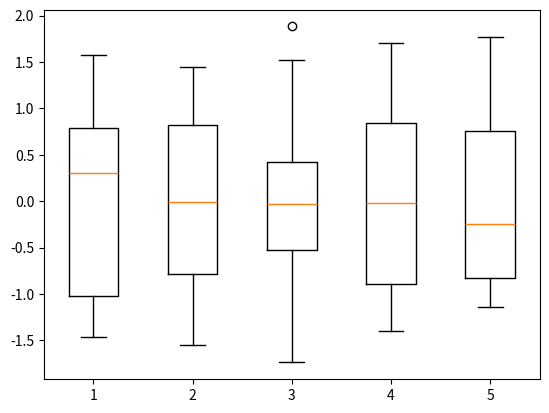

Write Python code to recreate this figure.
import numpy as np
import matplotlib.pyplot as plt

d = [
    [0.6930, -1.1259, -1.5318, 0.9525, 1.1824],
    [0.5464, -0.0120, 0.5051, -0.0192, -0.1141],
    [0.8912, 1.3826, 1.5193, -1.1996, -1.1403],
    [1.1690, 0.4970, -0.1712, -0.5340, 0.3047],
    [-0.9221, -0.1071, 0.3079, -0.3885, -0.4753],
    [1.5699, -1.4767, 0.3327, 1.4714, 1.1807],
    [-0.3479, 0.4775, 1.8823, -1.4031, -0.7396],
    [0.0887, -0.4353, -1.7377, -1.2349, 1.7456],
    [1.0775, 0.9524, 1.2475, 0.7291, -1.1207],
    [-1.4657, 0.9250, -1.0446, 0.4262, -1.0279],
    [-1.3332, 1.4501, 0.0323, 1.1102, -0.8966],
    [0.3005, -1.4500, -0.2615, 1.7033, -0.2505],
    [-1.4377, -0.2472, -0.4340, -0.7032, 0.3362],
    [0.3016, -1.5527, -0.6213, 0.1780, -0.7517],
    [-1.1315, 0.7225, -0.0250, -1.0881, 1.7674],
]
d = np.array(d)
plt.boxplot(d)
plt.show()
